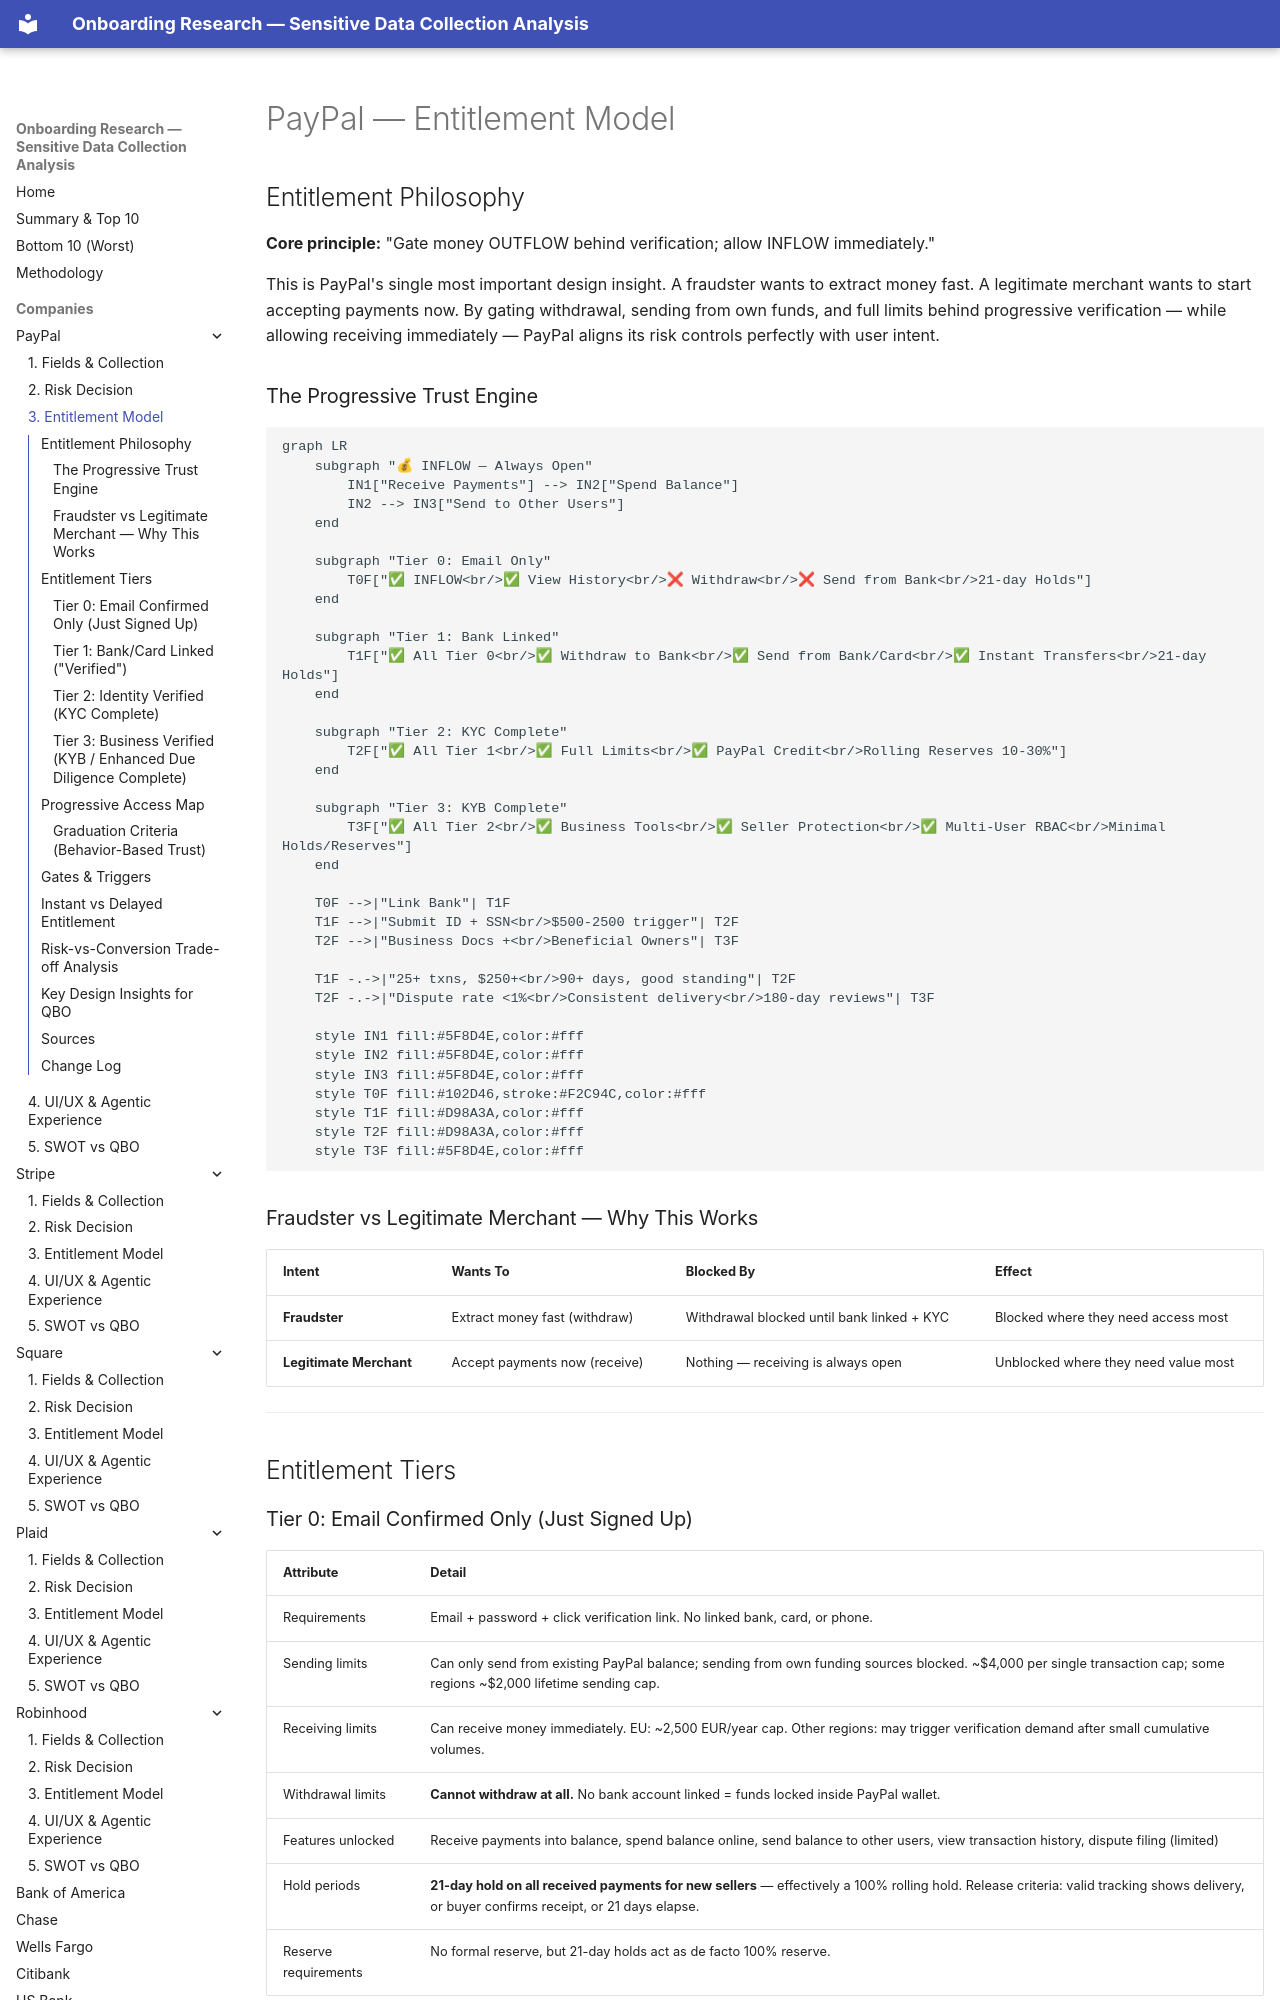

repository: cicidi/deterministic-ai-agent · page: paypal/03-entitlement/index.html · generator: mkdocs

# PayPal — Entitlement Model

## Entitlement Philosophy

**Core principle:** "Gate money OUTFLOW behind verification; allow INFLOW immediately."

This is PayPal's single most important design insight. A fraudster wants to extract money fast. A legitimate merchant wants to start accepting payments now. By gating withdrawal, sending from own funds, and full limits behind progressive verification — while allowing receiving immediately — PayPal aligns its risk controls perfectly with user intent.

### The Progressive Trust Engine

```mermaid
graph LR
    subgraph "💰 INFLOW — Always Open"
        IN1["Receive Payments"] --> IN2["Spend Balance"]
        IN2 --> IN3["Send to Other Users"]
    end
    
    subgraph "Tier 0: Email Only"
        T0F["✅ INFLOW<br/>✅ View History<br/>❌ Withdraw<br/>❌ Send from Bank<br/>21-day Holds"]
    end
    
    subgraph "Tier 1: Bank Linked"
        T1F["✅ All Tier 0<br/>✅ Withdraw to Bank<br/>✅ Send from Bank/Card<br/>✅ Instant Transfers<br/>21-day Holds"]
    end
    
    subgraph "Tier 2: KYC Complete"
        T2F["✅ All Tier 1<br/>✅ Full Limits<br/>✅ PayPal Credit<br/>Rolling Reserves 10-30%"]
    end
    
    subgraph "Tier 3: KYB Complete"
        T3F["✅ All Tier 2<br/>✅ Business Tools<br/>✅ Seller Protection<br/>✅ Multi-User RBAC<br/>Minimal Holds/Reserves"]
    end
    
    T0F -->|"Link Bank"| T1F
    T1F -->|"Submit ID + SSN<br/>$500-2500 trigger"| T2F
    T2F -->|"Business Docs +<br/>Beneficial Owners"| T3F
    
    T1F -.->|"25+ txns, $250+<br/>90+ days, good standing"| T2F
    T2F -.->|"Dispute rate <1%<br/>Consistent delivery<br/>180-day reviews"| T3F
    
    style IN1 fill:#5F8D4E,color:#fff
    style IN2 fill:#5F8D4E,color:#fff
    style IN3 fill:#5F8D4E,color:#fff
    style T0F fill:#102D46,stroke:#F2C94C,color:#fff
    style T1F fill:#D98A3A,color:#fff
    style T2F fill:#D98A3A,color:#fff
    style T3F fill:#5F8D4E,color:#fff
```

### Fraudster vs Legitimate Merchant — Why This Works

| Intent | Wants To | Blocked By | Effect |
|--------|----------|------------|--------|
| **Fraudster** | Extract money fast (withdraw) | Withdrawal blocked until bank linked + KYC | Blocked where they need access most |
| **Legitimate Merchant** | Accept payments now (receive) | Nothing — receiving is always open | Unblocked where they need value most |

---

## Entitlement Tiers

### Tier 0: Email Confirmed Only (Just Signed Up)

| Attribute | Detail |
|-----------|--------|
| Requirements | Email + password + click verification link. No linked bank, card, or phone. |
| Sending limits | Can only send from existing PayPal balance; sending from own funding sources blocked. ~$4,000 per single transaction cap; some regions ~$2,000 lifetime sending cap. |
| Receiving limits | Can receive money immediately. EU: ~2,500 EUR/year cap. Other regions: may trigger verification demand after small cumulative volumes. |
| Withdrawal limits | **Cannot withdraw at all.** No bank account linked = funds locked inside PayPal wallet. |
| Features unlocked | Receive payments into balance, spend balance online, send balance to other users, view transaction history, dispute filing (limited) |
| Hold periods | **21-day hold on all received payments for new sellers** — effectively a 100% rolling hold. Release criteria: valid tracking shows delivery, or buyer confirms receipt, or 21 days elapse. |
| Reserve requirements | No formal reserve, but 21-day holds act as de facto 100% reserve. |

**Why this works:** The merchant can accept a payment 30 seconds after creating an account — instant engagement won. But PayPal's risk is contained: the money can't leave. This is the elegant tradeoff that makes PayPal's entire onboarding model viable.
